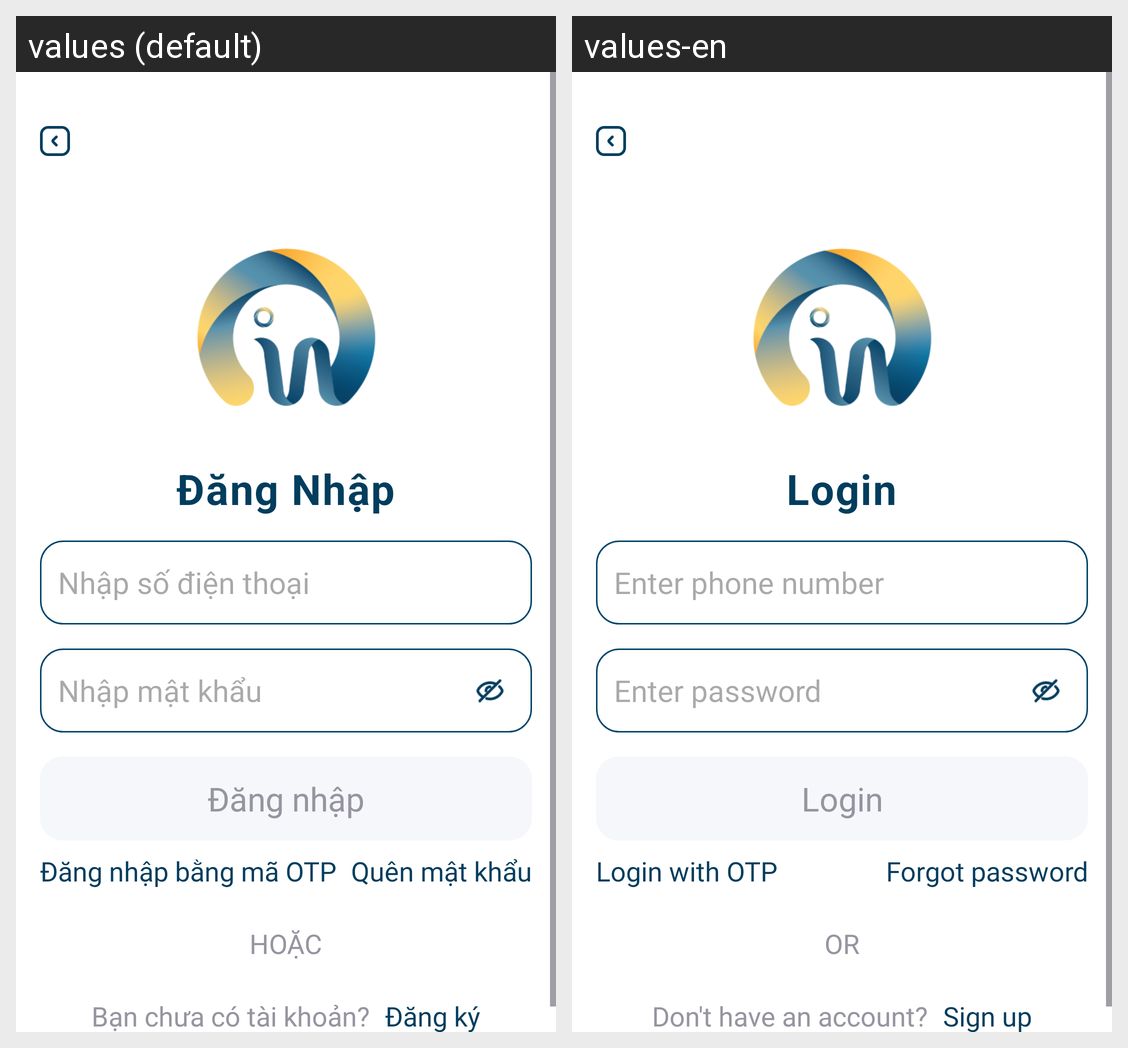

For this localized Android screen grid, give each drawn string resource with its value in every locale shown.
Android screen res/layout/activity_sign_in_by_account.xml rendered under 2 locales, left to right: values (default), values-en. Device: Nexus 5 (rendered at 1080×1920; each locale shown at half size, 540×960, under a caption strip naming it); theme Theme.INNOWAVE.
Strings drawn on this screen, with the default value and each locale's value (text and hints the layout hard-codes, and strings that could not be matched under every locale, appear in the picture but are not listed):

login
  values: Đăng Nhập
  values-en: Login

type_your_phone_number1
  values: Nhập số điện thoại
  values-en: Enter phone number

type_your_password1
  values: Nhập mật khẩu
  values-en: Enter password

btn_login
  values: Đăng nhập
  values-en: Login

login_by_OTP
  values: Đăng nhập bằng mã OTP
  values-en: Login with OTP

forgot_password1
  values: Quên mật khẩu
  values-en: Forgot password

or
  values: HOẶC
  values-en: OR

dont_have_account
  values: Bạn chưa có tài khoản?
  values-en: Don't have an account?

sign_up1
  values: Đăng ký
  values-en: Sign up
